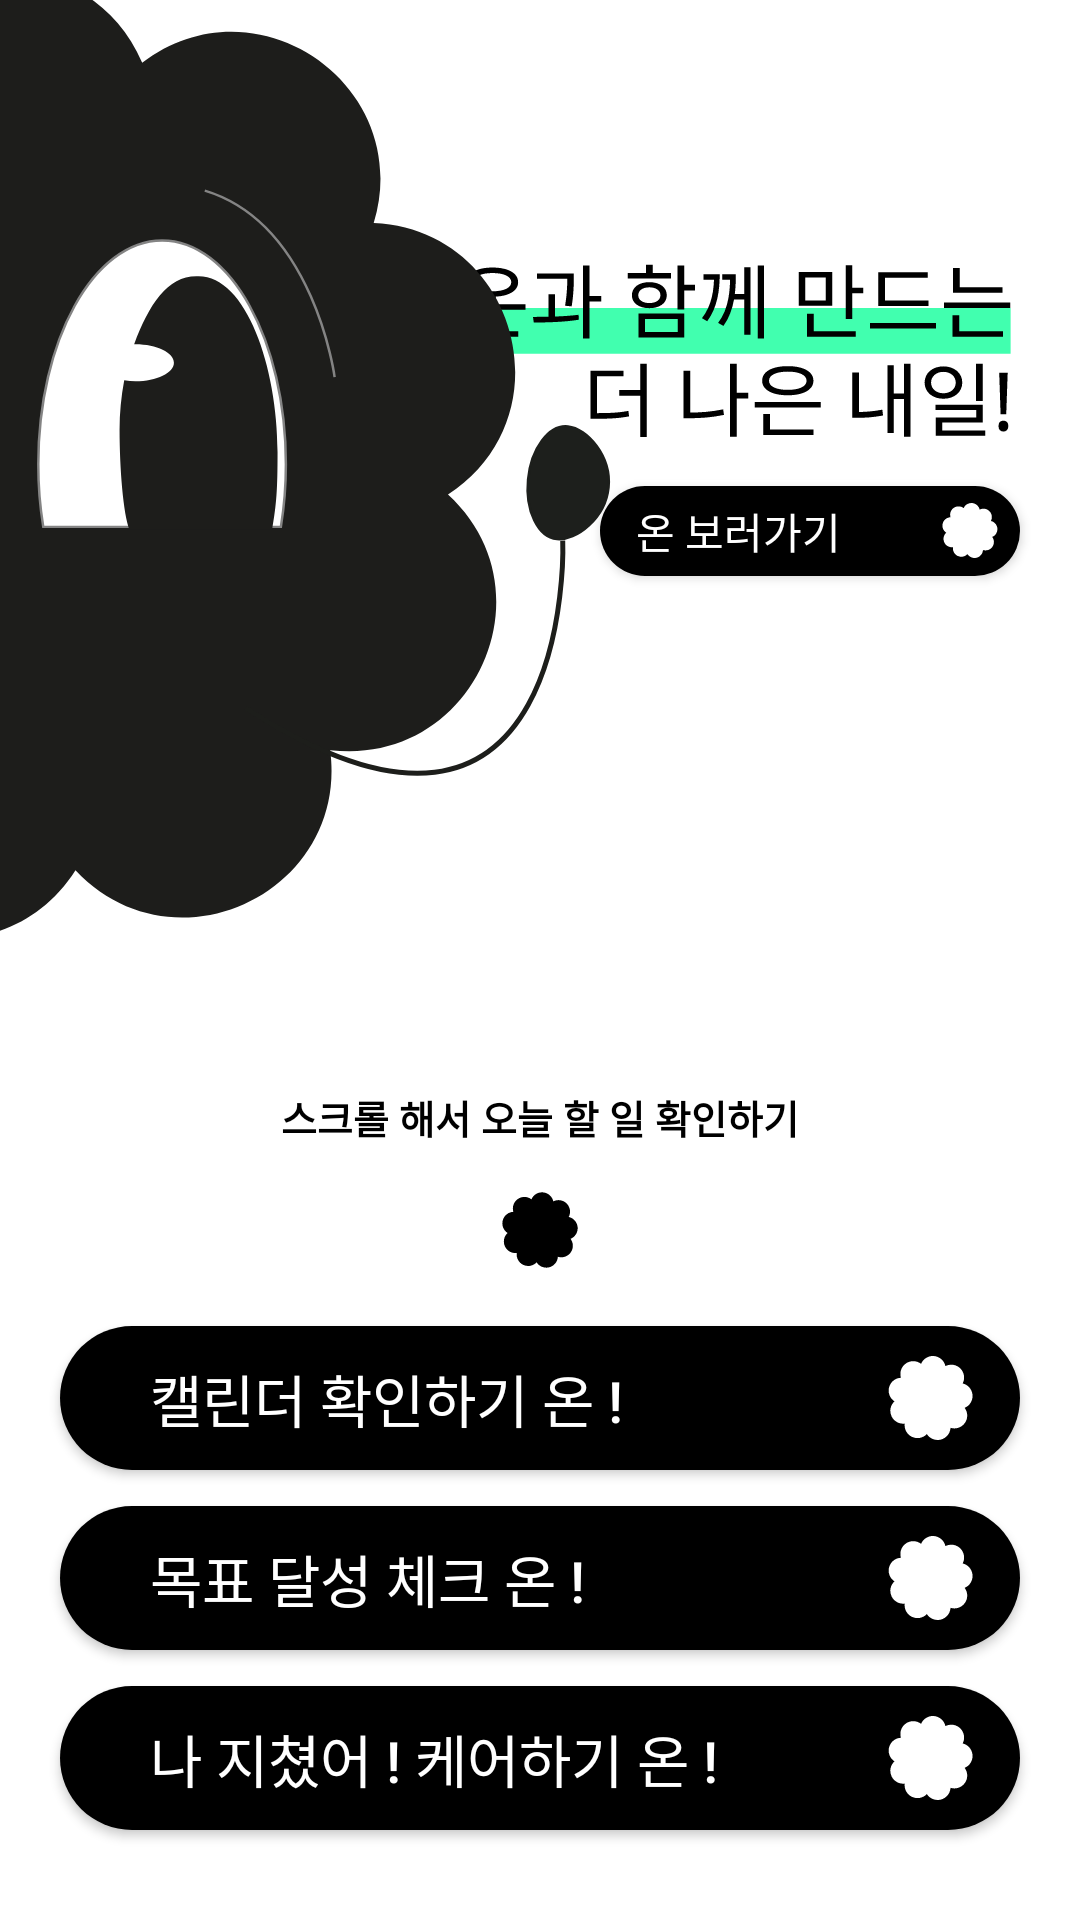

Reconstruct the res/layout file that produces this screen, plus the resources it refers to.
<!-- AndroidManifest.xml: activity theme Theme.Design.Light.NoActionBar -->
<!-- res/layout/activity_main.xml -->
<?xml version="1.0" encoding="utf-8" ?>
<androidx.constraintlayout.widget.ConstraintLayout
    xmlns:android="http://schemas.android.com/apk/res/android"
    xmlns:app="http://schemas.android.com/apk/res-auto"
    xmlns:tools="http://schemas.android.com/tools"
    android:layout_width="match_parent"
    android:layout_height="match_parent"
    android:background="@color/white"
    tools:context=".MainActivity">

    <androidx.constraintlayout.widget.Guideline
        android:id="@+id/guideline"
        android:layout_width="wrap_content"
        android:layout_height="wrap_content"
        android:orientation="horizontal"
        app:layout_constraintGuide_percent="0.3"/>

    <FrameLayout
        android:id="@+id/top_frame"
        android:layout_width="match_parent"
        android:layout_height="0dp"
        android:layout_marginBottom="50dp"
        app:layout_constraintBottom_toTopOf="@id/btn_calendar"
        app:layout_constraintTop_toTopOf="parent"/>
    
    <FrameLayout
        android:id="@+id/bottom_frame"
        android:layout_width="match_parent"
        android:layout_height="0dp"
        android:background="@drawable/round_layout_top"
        app:layout_constraintTop_toBottomOf="@id/top_frame"
        app:layout_constraintBottom_toBottomOf="parent"
        app:layout_constraintStart_toStartOf="parent"
        app:layout_constraintEnd_toEndOf="parent"/>

    <ImageView
        android:id="@+id/frame_icon"
        android:layout_width="wrap_content"
        android:layout_height="wrap_content"
        android:layout_marginTop="5dp"
        android:background="@drawable/frame_icon"
        app:layout_constraintTop_toTopOf="@id/bottom_frame"
        app:layout_constraintStart_toStartOf="parent"
        app:layout_constraintEnd_toEndOf="parent"/>

    <TextView
        android:id="@+id/scroll"
        android:layout_width="wrap_content"
        android:layout_height="wrap_content"
        android:text="@string/scroll"
        android:textSize="13sp"
        android:textStyle="bold"
        android:textColor="@color/black"
        android:layout_marginBottom="10dp"
        app:layout_constraintStart_toStartOf="parent"
        app:layout_constraintEnd_toEndOf="parent"
        app:layout_constraintBottom_toTopOf="@id/bottom_frame"/>

    <Button
        android:id="@+id/btn_calendar"
        android:layout_width="0dp"
        android:layout_height="wrap_content"
        android:layout_marginStart="20dp"
        android:layout_marginEnd="20dp"
        android:layout_marginBottom="150dp"
        android:background="@drawable/button_style"
        android:drawableEnd="@drawable/button_icon"
        android:paddingRight="15dp"
        android:gravity="center_vertical"
        android:paddingLeft="30dp"
        android:text="@string/add_todo"
        android:textColor="@color/white"
        android:textSize="19sp"
        app:layout_constraintBottom_toBottomOf="parent"
        app:layout_constraintEnd_toEndOf="parent"
        app:layout_constraintStart_toStartOf="parent" />

    <Button
        android:id="@+id/btn_goal_check"
        android:layout_width="0dp"
        android:layout_height="wrap_content"
        android:layout_marginStart="20dp"
        android:layout_marginEnd="20dp"
        android:layout_marginBottom="90dp"
        android:text="@string/goal_check"
        android:textColor="@color/white"
        android:textSize="19sp"
        android:gravity="center_vertical"
        android:paddingLeft="30dp"
        android:background="@drawable/button_style"
        android:drawableEnd="@drawable/button_icon"
        android:paddingRight="15dp"
        app:layout_constraintStart_toStartOf="parent"
        app:layout_constraintEnd_toEndOf="parent"
        app:layout_constraintBottom_toBottomOf="parent"/>

    <Button
        android:id="@+id/btn_care"
        android:layout_width="0dp"
        android:layout_height="wrap_content"
        android:text="@string/care"
        android:layout_marginStart="20dp"
        android:layout_marginEnd="20dp"
        android:layout_marginBottom="30dp"
        android:background="@drawable/button_style"
        android:drawableEnd="@drawable/button_icon"
        android:paddingRight="15dp"
        android:textColor="@color/white"
        android:textSize="19sp"
        android:gravity="center_vertical"
        android:paddingLeft="30dp"
        app:layout_constraintStart_toStartOf="parent"
        app:layout_constraintEnd_toEndOf="parent"
        app:layout_constraintBottom_toBottomOf="parent"/>

    <Button
        android:id="@+id/btn_look_on"
        android:layout_width="140dp"
        android:layout_height="30dp"
        android:layout_marginEnd="20dp"
        android:paddingLeft="12dp"
        android:background="@drawable/button_style"
        android:drawableEnd="@drawable/button_icon2"
        android:paddingRight="7dp"
        android:text="@string/look_on"
        android:textColor="@color/white"
        android:gravity="center_vertical"
        app:layout_constraintEnd_toEndOf="parent"
        app:layout_constraintBottom_toBottomOf="@id/guideline"/>

    <ImageView
        android:id="@+id/main_activity_text"
        android:layout_width="200dp"
        android:layout_height="70dp"
        android:layout_marginEnd="15dp"
        android:layout_marginBottom="10dp"
        android:src="@drawable/main_activity_text"
        app:layout_constraintBottom_toTopOf="@id/btn_look_on"
        app:layout_constraintEnd_toEndOf="parent"/>

    <ImageView
        android:id="@+id/main_on_icon"
        android:layout_width="220dp"
        android:layout_height="400dp"
        android:layout_marginBottom="40dp"
        android:src="@drawable/main_on_icon"
        app:layout_constraintStart_toStartOf="parent"
        app:layout_constraintBottom_toTopOf="@id/bottom_frame"/>

</androidx.constraintlayout.widget.ConstraintLayout>
<!-- resources referenced by this layout -->
<resources>
  <color name="black">#FF000000</color>
  <color name="white">#FFFFFFFF</color>
  <!-- drawable button_icon2 (drawable) -->
  <vector android:height="18.344828dp" android:viewportHeight="28"
      android:viewportWidth="29" android:width="19dp" xmlns:android="http://schemas.android.com/apk/res/android">
      <path android:fillColor="#ffffff" android:pathData="M11.017,2.601C11.374,1.767 11.986,1.068 12.765,0.604C13.544,0.14 14.45,-0.065 15.353,0.019C16.256,0.102 17.109,0.47 17.79,1.069C18.471,1.668 18.944,2.467 19.142,3.352C19.951,2.942 20.87,2.8 21.765,2.945C22.66,3.091 23.487,3.516 24.125,4.161C24.763,4.806 25.18,5.636 25.316,6.533C25.453,7.43 25.301,8.347 24.883,9.152C25.766,9.359 26.561,9.84 27.153,10.526C27.745,11.213 28.104,12.07 28.179,12.974C28.253,13.877 28.039,14.782 27.568,15.556C27.096,16.33 26.391,16.935 25.554,17.284C26.098,18.01 26.397,18.889 26.409,19.796C26.422,20.703 26.146,21.59 25.622,22.33C25.099,23.07 24.354,23.626 23.494,23.916C22.635,24.206 21.706,24.216 20.841,23.945C20.791,24.85 20.455,25.717 19.882,26.419C19.308,27.122 18.527,27.624 17.65,27.855C16.773,28.085 15.845,28.031 15,27.701C14.156,27.371 13.438,26.782 12.949,26.018C12.329,26.679 11.514,27.127 10.624,27.296C9.733,27.466 8.811,27.349 7.991,26.961C7.171,26.574 6.495,25.937 6.06,25.141C5.626,24.345 5.454,23.432 5.571,22.533C4.671,22.641 3.759,22.461 2.968,22.018C2.177,21.575 1.546,20.893 1.167,20.069C0.788,19.245 0.679,18.323 0.858,17.434C1.036,16.545 1.492,15.735 2.159,15.121C1.4,14.625 0.818,13.901 0.496,13.053C0.175,12.205 0.13,11.277 0.369,10.403C0.608,9.528 1.118,8.751 1.827,8.185C2.535,7.619 3.404,7.291 4.31,7.25C4.047,6.382 4.066,5.453 4.364,4.596C4.662,3.74 5.225,3 5.97,2.483C6.716,1.966 7.606,1.699 8.513,1.72C9.42,1.742 10.296,2.05 11.017,2.601Z"/>
  </vector>
  <!-- drawable button_style (drawable) -->
  <?xml version="1.0" encoding="utf-8"?>
  <shape xmlns:android="http://schemas.android.com/apk/res/android"
      android:padding="10dp"
      android:shape="rectangle" >
      <solid android:color="@color/black" />
      <corners
          android:bottomLeftRadius="100dp"
          android:bottomRightRadius="100dp"
          android:topLeftRadius="100dp"
          android:topRightRadius="100dp" />
  </shape>
  <string name="add_todo">캘린더 확인하기 온 !</string>
  <string name="care">나 지쳤어 ! 케어하기 온 !</string>
  <string name="goal_check">목표 달성 체크 온 !</string>
  <string name="look_on">온 보러가기</string>
  <string name="scroll">스크롤 해서 오늘 할 일 확인하기</string>
</resources>
